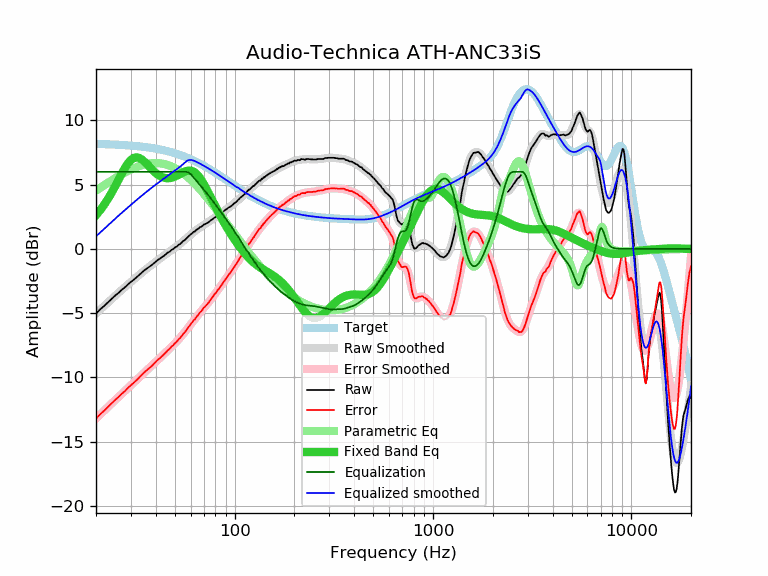

Source data for this figure (header and first rows):
frequency, raw, error, smoothed, error_smoothed, equalization, parametric_eq, equalized_raw, equalized_smoothed, target
20, -5.04, -13.21, -5.02, -13.19, 6.00, 2.62, 0.96, 0.98, 8.17
21, -4.71, -12.87, -4.72, -12.88, 6.00, 3.01, 1.29, 1.28, 8.16
22, -4.44, -12.59, -4.43, -12.59, 6.00, 3.44, 1.56, 1.57, 8.15
23, -4.16, -12.30, -4.16, -12.30, 6.00, 3.90, 1.84, 1.84, 8.14
24, -3.89, -12.02, -3.90, -12.03, 6.00, 4.39, 2.11, 2.10, 8.13
25, -3.63, -11.74, -3.65, -11.76, 6.00, 4.89, 2.37, 2.35, 8.12
26, -3.42, -11.52, -3.41, -11.51, 6.00, 5.39, 2.58, 2.59, 8.10
27, -3.18, -11.27, -3.18, -11.27, 6.00, 5.88, 2.82, 2.82, 8.09
28, -2.99, -11.06, -2.97, -11.04, 6.00, 6.31, 3.01, 3.03, 8.07
29, -2.76, -10.82, -2.77, -10.82, 6.00, 6.67, 3.24, 3.23, 8.06
30, -2.57, -10.61, -2.57, -10.61, 6.00, 6.93, 3.43, 3.43, 8.04
31, -2.40, -10.42, -2.38, -10.40, 6.00, 7.08, 3.60, 3.62, 8.02
32, -2.22, -10.22, -2.20, -10.20, 6.00, 7.13, 3.78, 3.80, 8.00
33, -2.03, -10.01, -2.03, -10.01, 6.00, 7.08, 3.97, 3.97, 7.98
34, -1.85, -9.81, -1.86, -9.82, 6.00, 6.97, 4.15, 4.14, 7.96
35, -1.68, -9.61, -1.70, -9.64, 6.00, 6.81, 4.32, 4.30, 7.94
36, -1.54, -9.45, -1.55, -9.46, 6.00, 6.62, 4.46, 4.45, 7.91
37, -1.41, -9.29, -1.40, -9.29, 6.00, 6.42, 4.59, 4.60, 7.89
38, -1.29, -9.15, -1.26, -9.12, 6.00, 6.23, 4.71, 4.74, 7.86
39, -1.14, -8.97, -1.13, -8.96, 6.00, 6.06, 4.86, 4.87, 7.83
40, -0.99, -8.79, -1.00, -8.80, 6.00, 5.91, 5.01, 5.00, 7.80
41, -0.86, -8.63, -0.88, -8.65, 6.00, 5.78, 5.14, 5.12, 7.77
42, -0.77, -8.51, -0.75, -8.49, 6.00, 5.67, 5.23, 5.25, 7.74
43, -0.64, -8.34, -0.64, -8.34, 6.00, 5.60, 5.36, 5.36, 7.71
44, -0.54, -8.21, -0.52, -8.20, 6.00, 5.54, 5.46, 5.48, 7.67
45, -0.42, -8.05, -0.41, -8.05, 6.00, 5.51, 5.58, 5.59, 7.64
46, -0.29, -7.89, -0.31, -7.91, 6.00, 5.50, 5.71, 5.69, 7.60
47, -0.22, -7.78, -0.20, -7.77, 6.00, 5.51, 5.78, 5.80, 7.56
48, -0.08, -7.60, -0.10, -7.63, 6.00, 5.54, 5.92, 5.90, 7.52
49, -0.02, -7.50, -0.00, -7.49, 6.00, 5.58, 5.98, 6.00, 7.49
50, 0.11, -7.33, 0.10, -7.35, 6.00, 5.63, 6.11, 6.10, 7.44
51, 0.17, -7.23, 0.19, -7.21, 6.00, 5.69, 6.17, 6.19, 7.40
52, 0.30, -7.06, 0.29, -7.07, 6.00, 5.76, 6.30, 6.29, 7.36
53, 0.37, -6.94, 0.39, -6.92, 6.00, 5.83, 6.37, 6.39, 7.32
54, 0.48, -6.79, 0.49, -6.78, 6.00, 5.89, 6.48, 6.49, 7.27
55, 0.61, -6.61, 0.60, -6.63, 6.00, 5.96, 6.61, 6.60, 7.23
56, 0.68, -6.50, 0.70, -6.48, 6.00, 6.01, 6.68, 6.70, 7.18
57, 0.79, -6.34, 0.81, -6.32, 6.00, 6.05, 6.79, 6.81, 7.13
58, 0.92, -6.16, 0.91, -6.17, 5.97, 6.08, 6.89, 6.88, 7.08
59, 1.02, -6.01, 1.02, -6.02, 5.91, 6.10, 6.93, 6.92, 7.04
60, 1.13, -5.85, 1.12, -5.87, 5.81, 6.09, 6.94, 6.93, 6.99
61, 1.21, -5.72, 1.21, -5.73, 5.70, 6.06, 6.91, 6.91, 6.94
62, 1.32, -5.56, 1.30, -5.59, 5.58, 6.02, 6.90, 6.88, 6.89
63, 1.35, -5.48, 1.39, -5.45, 5.45, 5.95, 6.80, 6.84, 6.84
64, 1.47, -5.31, 1.47, -5.32, 5.32, 5.86, 6.79, 6.78, 6.78
65, 1.54, -5.19, 1.54, -5.19, 5.19, 5.76, 6.73, 6.73, 6.73
66, 1.60, -5.08, 1.61, -5.07, 5.07, 5.63, 6.67, 6.68, 6.68
67, 1.70, -4.92, 1.68, -4.94, 4.94, 5.50, 6.65, 6.63, 6.63
68, 1.72, -4.85, 1.75, -4.83, 4.83, 5.35, 6.55, 6.57, 6.57
69, 1.81, -4.71, 1.81, -4.71, 4.71, 5.19, 6.52, 6.52, 6.52
70, 1.90, -4.56, 1.87, -4.60, 4.60, 5.03, 6.50, 6.47, 6.47
71, 1.92, -4.49, 1.93, -4.48, 4.48, 4.86, 6.41, 6.41, 6.41
72, 1.98, -4.37, 1.99, -4.37, 4.37, 4.68, 6.35, 6.36, 6.36
73, 2.02, -4.28, 2.04, -4.26, 4.26, 4.50, 6.28, 6.30, 6.30
74, 2.08, -4.17, 2.10, -4.14, 4.14, 4.32, 6.23, 6.25, 6.25
75, 2.16, -4.03, 2.17, -4.03, 4.03, 4.15, 6.19, 6.19, 6.19
76, 2.24, -3.90, 2.23, -3.91, 3.91, 3.97, 6.16, 6.14, 6.14
77, 2.28, -3.80, 2.29, -3.80, 3.80, 3.79, 6.08, 6.09, 6.09
78, 2.35, -3.68, 2.35, -3.68, 3.68, 3.62, 6.03, 6.03, 6.03
79, 2.43, -3.54, 2.41, -3.57, 3.57, 3.45, 6.00, 5.98, 5.98
... 553 more rows
